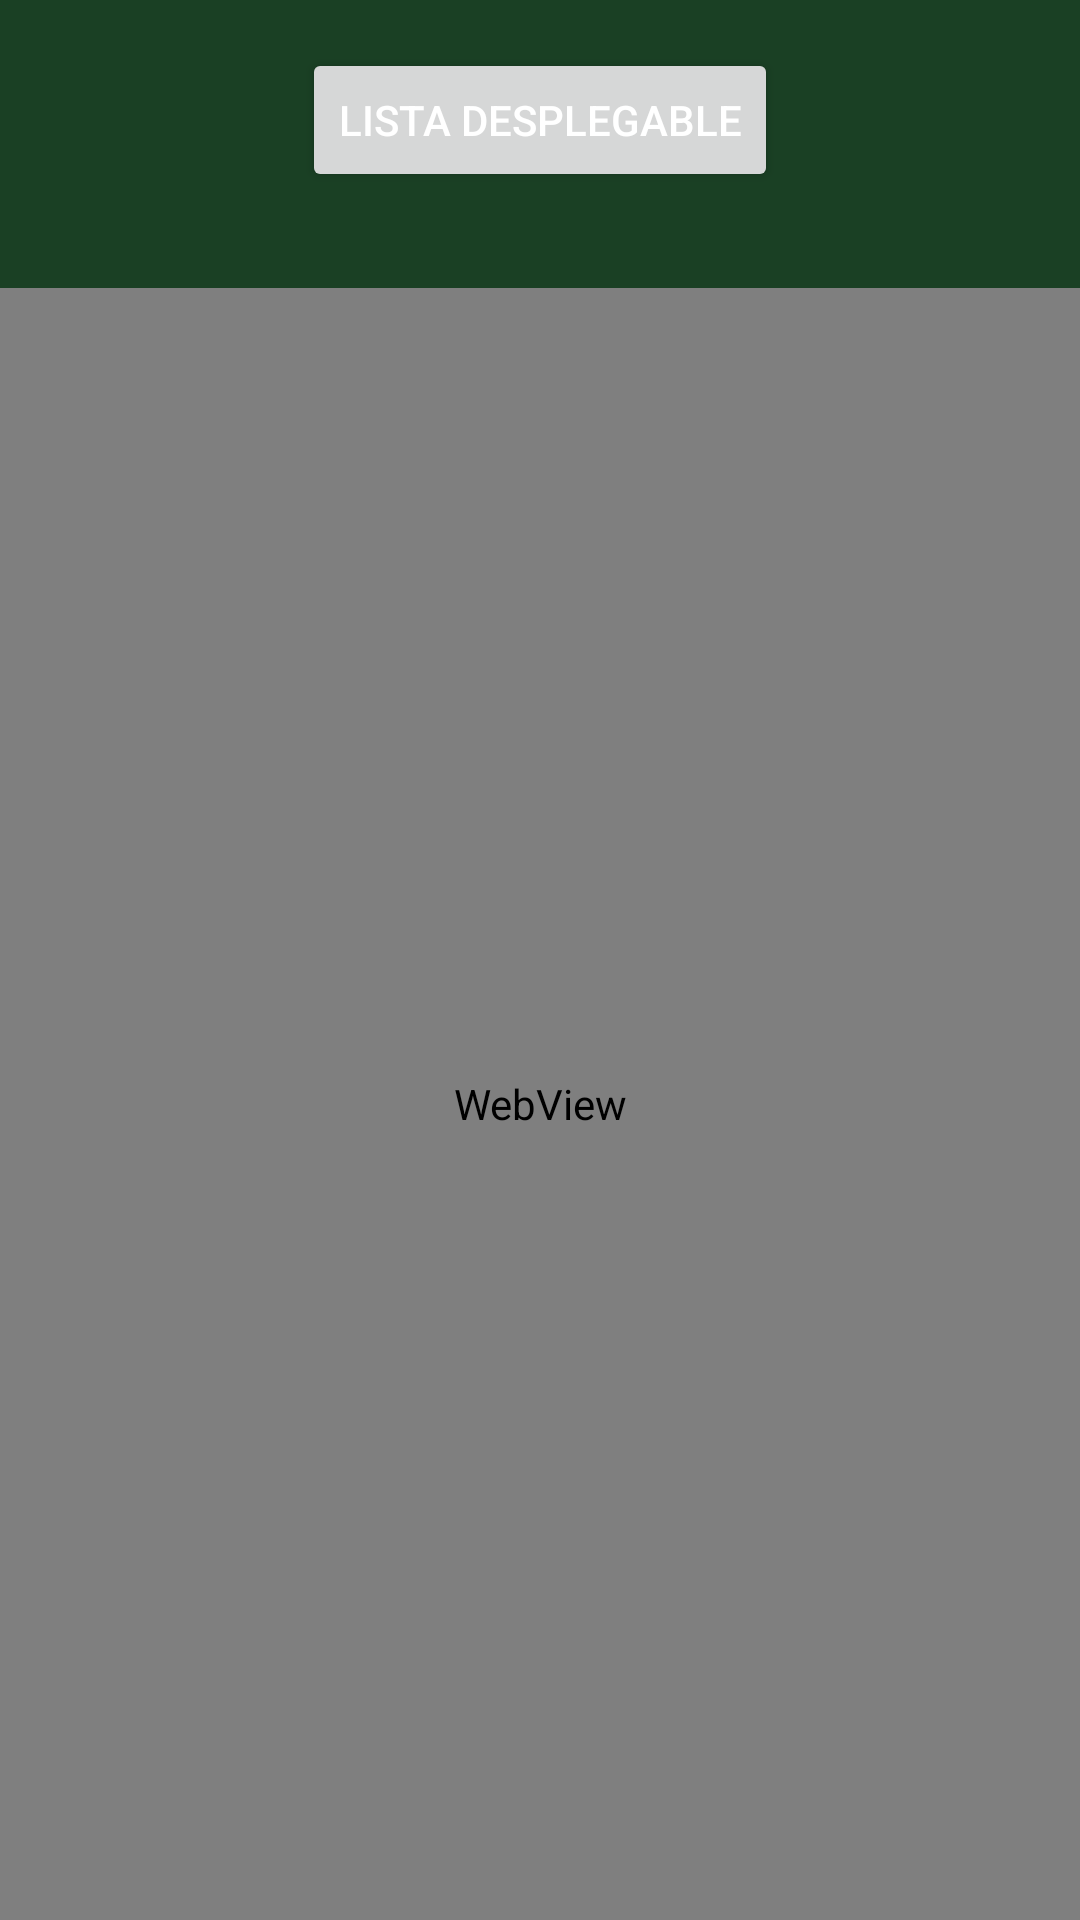

Produce the Android XML layout that renders to this screen, including the resource entries it uses.
<!-- AndroidManifest.xml: application theme Theme.ProyectoFaunaÑuble -->
<!-- res/layout/activity_main.xml -->
<?xml version="1.0" encoding="utf-8"?>
<androidx.constraintlayout.widget.ConstraintLayout xmlns:android="http://schemas.android.com/apk/res/android"
    xmlns:app="http://schemas.android.com/apk/res-auto"
    xmlns:tools="http://schemas.android.com/tools"
    android:id="@+id/main"
    android:layout_width="match_parent"
    android:layout_height="match_parent"
    tools:context=".MainActivity"
    android:background="#0F2624">

    <RelativeLayout
        android:layout_width="match_parent"
        android:layout_height="match_parent"
        android:background="#1A4024">

        <Button
            android:id="@+id/toggleButton"
            android:layout_width="wrap_content"
            android:layout_height="wrap_content"
            android:layout_alignParentTop="true"
            android:layout_centerHorizontal="true"
            android:layout_margin="16dp"

            android:text="Lista desplegable"
            android:textColor="#FFFFFF" />



        <ListView
            android:id="@+id/listView"
            android:layout_width="match_parent"
            android:layout_height="wrap_content"
            android:layout_below="@id/toggleButton"
            android:background="#D9AA1E"
            android:divider="@android:color/darker_gray"
            android:dividerHeight="1dp"
            android:padding="8dp"

            android:visibility="gone" />

        <WebView
            android:id="@+id/webview"
            android:layout_width="match_parent"
            android:layout_height="match_parent"
            android:layout_below="@id/listView"
            android:layout_marginTop="16dp" />
    </RelativeLayout>

</androidx.constraintlayout.widget.ConstraintLayout>
<!-- resources referenced by this layout -->
<resources>
  <style name="Theme.ProyectoFaunaÑuble" parent="Base.Theme.ProyectoFaunaÑuble" />
  <style name="Base.Theme.ProyectoFaunaÑuble" parent="Theme.Material3.DayNight.NoActionBar">
          
          
      </style>
</resources>
